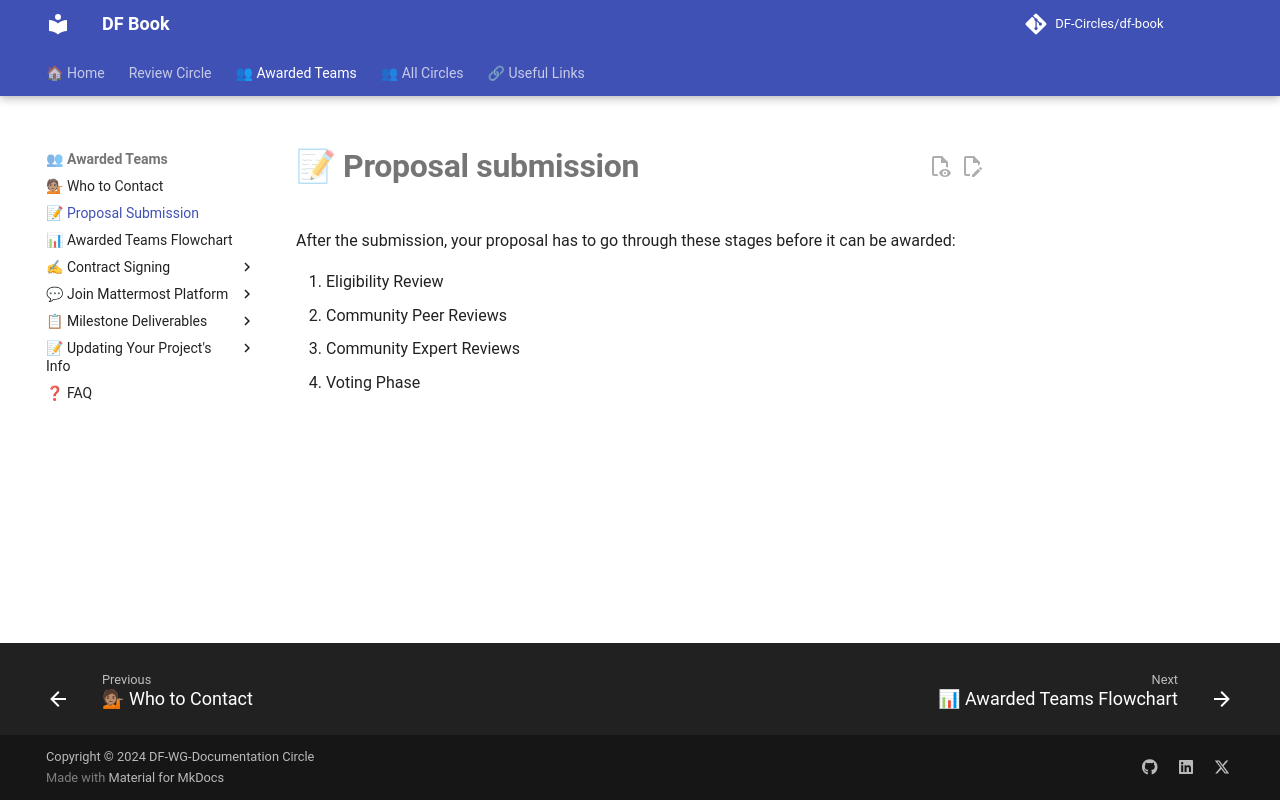

repository: DF-Circles/df-book · page: awarded_teams/proposal_submission/index.html · generator: mkdocs

# 📝 __Proposal submission__

After the submission, your proposal has to go through these stages before it can be awarded:

1. Eligibility Review
2. Community Peer Reviews
3. Community Expert Reviews
4. Voting Phase
